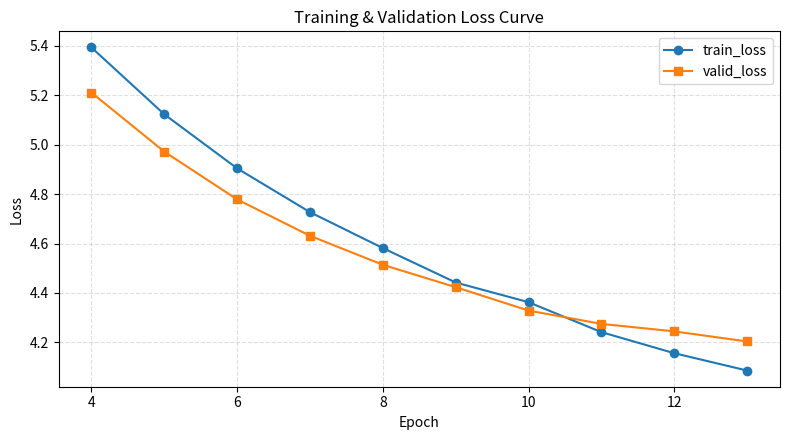

Generate this figure with matplotlib:
import matplotlib.pyplot as plt
import pandas as pd

# 目前掌握的训练日志（epoch, train_loss, valid_loss）
# 如果后续拿到更多 epoch 的数据，可在此列表中补充
LOSS_HISTORY = [
    (4, 5.3938, 5.2112),
    (5, 5.1232, 4.9721),
    (6, 4.9044, 4.7787),
    (7, 4.7271, 4.6315),
    (8, 4.5817, 4.5141),
    (9, 4.4424, 4.4235),
    (10, 4.3627, 4.3288),
    (11, 4.2415, 4.2749),
    (12, 4.1562, 4.2446),
    (13, 4.0860, 4.2037),
]


def main() -> None:
    if not LOSS_HISTORY:
        raise SystemExit("LOSS_HISTORY 为空，请先填充训练日志数据。")

    df = pd.DataFrame(LOSS_HISTORY, columns=["epoch", "train_loss", "valid_loss"])
    df.sort_values("epoch", inplace=True)
    df.to_csv("loss_curve.csv", index=False)

    plt.figure(figsize=(8, 4.5))
    plt.plot(df["epoch"], df["train_loss"], marker="o", label="train_loss")
    plt.plot(df["epoch"], df["valid_loss"], marker="s", label="valid_loss")
    plt.xlabel("Epoch")
    plt.ylabel("Loss")
    plt.title("Training & Validation Loss Curve")
    plt.grid(True, linestyle="--", alpha=0.4)
    plt.legend()
    plt.tight_layout()
    plt.savefig("loss_curve.png", dpi=150)
    print("已生成 loss_curve.csv 和 loss_curve.png")


if __name__ == "__main__":
    main()

